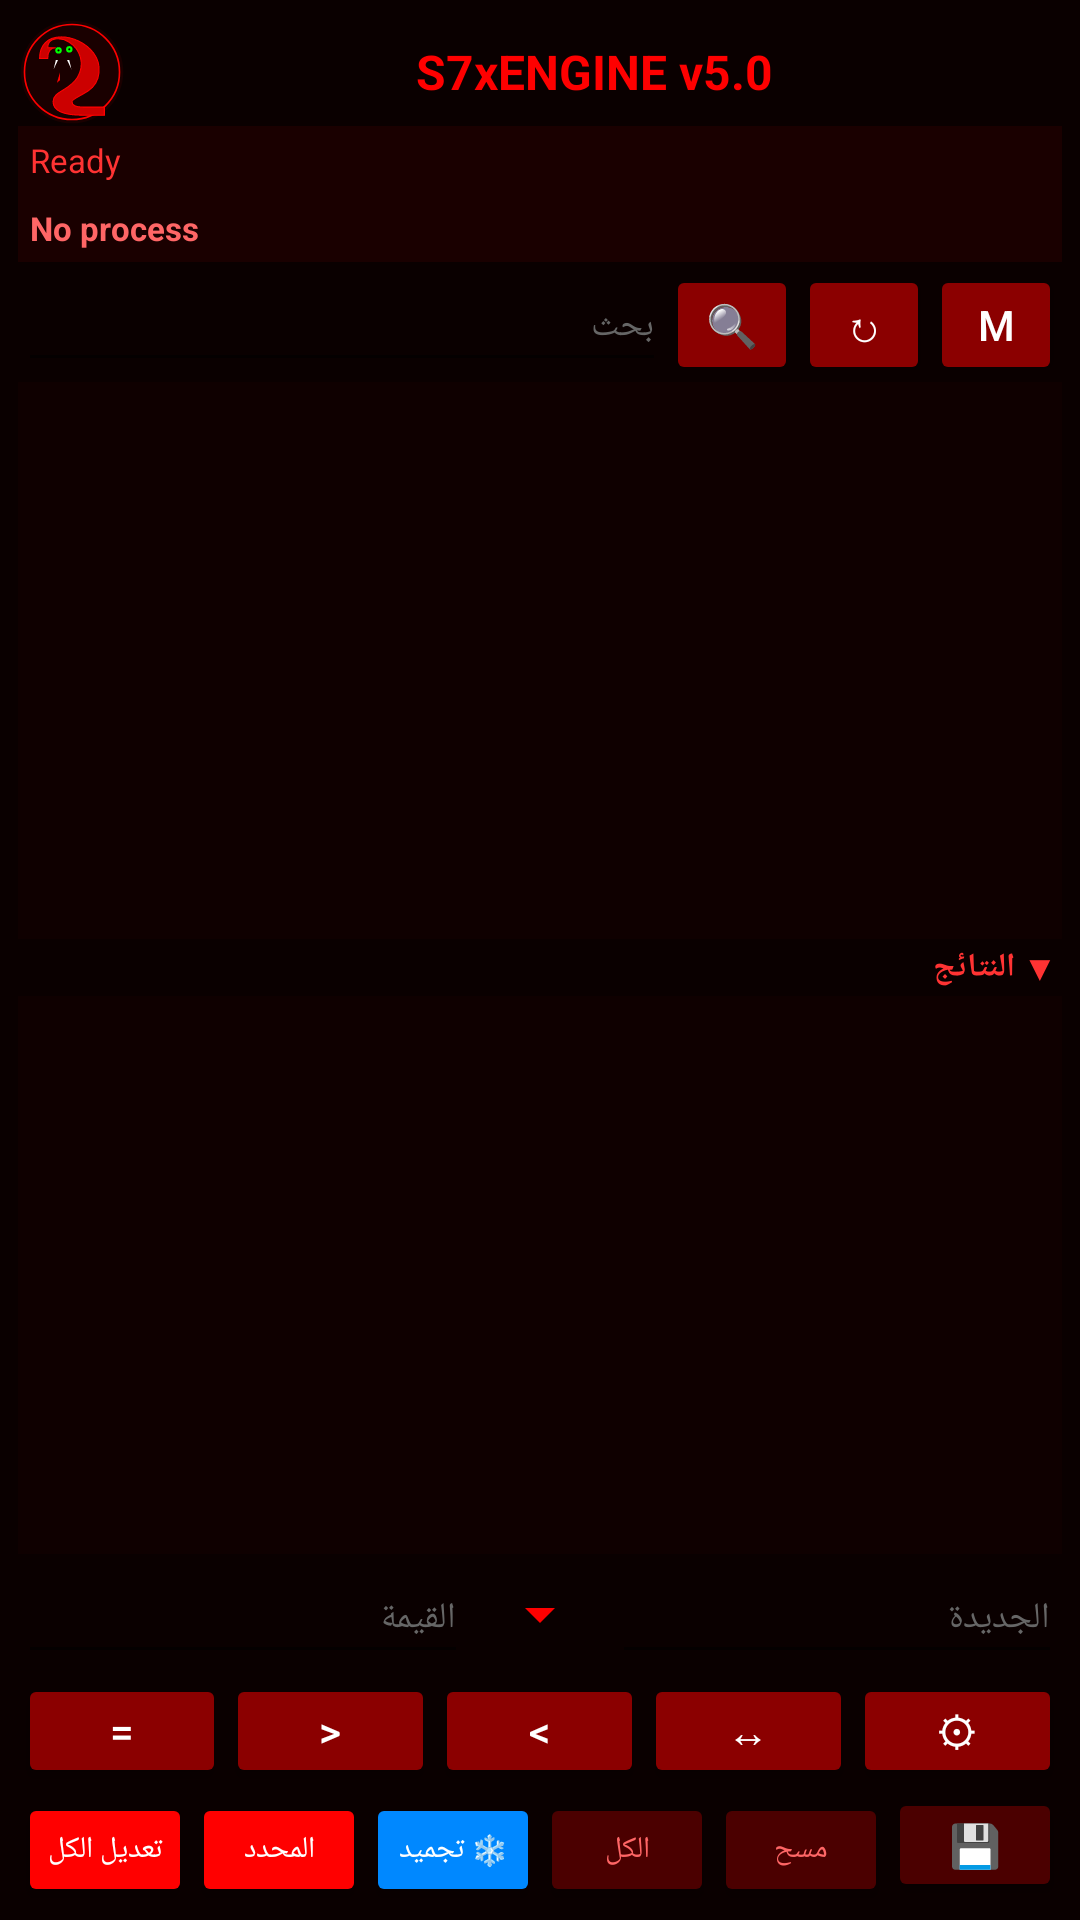

The Android layout XML behind this screen, and the referenced resources:
<!-- AndroidManifest.xml: application theme Theme.S7xEngine -->
<!-- res/layout/activity_main.xml -->
<?xml version="1.0" encoding="utf-8"?>
<LinearLayout xmlns:android="http://schemas.android.com/apk/res/android"
    android:layout_width="match_parent" android:layout_height="match_parent"
    android:orientation="vertical" android:background="#0A0000" android:padding="6dp">
    <LinearLayout android:layout_width="match_parent" android:layout_height="wrap_content"
        android:orientation="horizontal" android:gravity="center_vertical">
        <ImageView android:layout_width="36dp" android:layout_height="36dp" android:src="@drawable/snake_logo"/>
        <TextView android:id="@+id/tvTitle" android:layout_width="0dp" android:layout_height="wrap_content"
            android:layout_weight="1" android:text="S7xENGINE v5.0" android:textSize="16sp"
            android:textStyle="bold" android:gravity="center" android:textColor="#FF0000"/>
    </LinearLayout>
    <TextView android:id="@+id/tvStatus" android:layout_width="match_parent" android:layout_height="wrap_content"
        android:text="Ready" android:padding="4dp" android:background="#1A0000"
        android:textColor="#FF3333" android:textSize="11sp"/>
    <TextView android:id="@+id/tvSelected" android:layout_width="match_parent" android:layout_height="wrap_content"
        android:text="No process" android:padding="4dp" android:textSize="11sp"
        android:textStyle="bold" android:textColor="#FF6666" android:background="#1A0000"/>
    <LinearLayout android:layout_width="match_parent" android:layout_height="wrap_content" android:orientation="horizontal">
        <EditText android:id="@+id/etSearch" android:layout_width="0dp" android:layout_height="40dp"
            android:layout_weight="1" android:hint="بحث" android:textColorHint="#666"
            android:textColor="#FFF" android:textSize="12sp"/>
        <Button android:id="@+id/btnSearch" android:layout_width="44dp" android:layout_height="40dp"
            android:text="🔍" android:backgroundTint="#8B0000" android:textColor="#FFF" android:minWidth="0dp" android:padding="0dp"/>
        <Button android:id="@+id/btnRefresh" android:layout_width="44dp" android:layout_height="40dp"
            android:text="↻" android:backgroundTint="#8B0000" android:textColor="#FFF" android:minWidth="0dp" android:padding="0dp"/>
        <Button android:id="@+id/btnRegions" android:layout_width="44dp" android:layout_height="40dp"
            android:text="M" android:backgroundTint="#8B0000" android:textColor="#FFF" android:minWidth="0dp" android:padding="0dp"/>
    </LinearLayout>
    <androidx.recyclerview.widget.RecyclerView android:id="@+id/rvProcesses"
        android:layout_width="match_parent" android:layout_height="0dp"
        android:layout_weight="1" android:background="#0F0000"/>
    <TextView android:layout_width="match_parent" android:layout_height="wrap_content"
        android:text="▼ النتائج" android:textColor="#FF3333" android:padding="2dp"
        android:textStyle="bold" android:textSize="11sp"/>
    <androidx.recyclerview.widget.RecyclerView android:id="@+id/rvResults"
        android:layout_width="match_parent" android:layout_height="0dp"
        android:layout_weight="1" android:background="#0F0000"/>
    <LinearLayout android:layout_width="match_parent" android:layout_height="wrap_content" android:orientation="horizontal">
        <EditText android:id="@+id/etValue" android:layout_width="0dp" android:layout_height="40dp"
            android:layout_weight="1" android:hint="القيمة" android:inputType="numberDecimal|numberSigned"
            android:textColorHint="#666" android:textColor="#FFF" android:textSize="12sp"/>
        <Spinner android:id="@+id/spType" android:layout_width="wrap_content" android:layout_height="40dp" android:backgroundTint="#FF0000"/>
        <EditText android:id="@+id/etNewValue" android:layout_width="0dp" android:layout_height="40dp"
            android:layout_weight="1" android:hint="الجديدة" android:inputType="numberDecimal|numberSigned"
            android:textColorHint="#666" android:textColor="#FFF" android:textSize="12sp"/>
    </LinearLayout>
    <LinearLayout android:layout_width="match_parent" android:layout_height="wrap_content" android:orientation="horizontal">
        <Button android:id="@+id/btnScanEqual" android:layout_width="0dp" android:layout_weight="1"
            android:layout_height="38dp" android:text="=" android:backgroundTint="#8B0000" android:textColor="#FFF" android:minWidth="0dp" android:padding="0dp"/>
        <Button android:id="@+id/btnScanGreater" android:layout_width="0dp" android:layout_weight="1"
            android:layout_height="38dp" android:text="&gt;" android:backgroundTint="#8B0000" android:textColor="#FFF" android:minWidth="0dp" android:padding="0dp"/>
        <Button android:id="@+id/btnScanLess" android:layout_width="0dp" android:layout_weight="1"
            android:layout_height="38dp" android:text="&lt;" android:backgroundTint="#8B0000" android:textColor="#FFF" android:minWidth="0dp" android:padding="0dp"/>
        <Button android:id="@+id/btnScanRange" android:layout_width="0dp" android:layout_weight="1"
            android:layout_height="38dp" android:text="↔" android:backgroundTint="#8B0000" android:textColor="#FFF" android:minWidth="0dp" android:padding="0dp"/>
        <Button android:id="@+id/btnFilter" android:layout_width="0dp" android:layout_weight="1"
            android:layout_height="38dp" android:text="⚙" android:backgroundTint="#8B0000" android:textColor="#FFF" android:minWidth="0dp" android:padding="0dp"/>
    </LinearLayout>
    <LinearLayout android:layout_width="match_parent" android:layout_height="wrap_content" android:orientation="horizontal">
        <Button android:id="@+id/btnWriteAll" android:layout_width="0dp" android:layout_weight="1"
            android:layout_height="38dp" android:text="تعديل الكل" android:backgroundTint="#FF0000" android:textColor="#FFF" android:textSize="10sp" android:minWidth="0dp" android:padding="0dp"/>
        <Button android:id="@+id/btnWriteSelected" android:layout_width="0dp" android:layout_weight="1"
            android:layout_height="38dp" android:text="المحدد" android:backgroundTint="#FF0000" android:textColor="#FFF" android:textSize="10sp" android:minWidth="0dp" android:padding="0dp"/>
        <Button android:id="@+id/btnFreeze" android:layout_width="0dp" android:layout_weight="1"
            android:layout_height="38dp" android:text="❄ تجميد" android:backgroundTint="#0088FF" android:textColor="#FFF" android:textSize="10sp" android:minWidth="0dp" android:padding="0dp"/>
        <Button android:id="@+id/btnSelectAll" android:layout_width="0dp" android:layout_weight="1"
            android:layout_height="38dp" android:text="الكل" android:backgroundTint="#4B0000" android:textColor="#FF6666" android:textSize="10sp" android:minWidth="0dp" android:padding="0dp"/>
        <Button android:id="@+id/btnClear" android:layout_width="0dp" android:layout_weight="1"
            android:layout_height="38dp" android:text="مسح" android:backgroundTint="#4B0000" android:textColor="#FF6666" android:textSize="10sp" android:minWidth="0dp" android:padding="0dp"/>
        <Button android:id="@+id/btnSaved" android:layout_width="0dp" android:layout_weight="1"
            android:layout_height="38dp" android:text="💾" android:backgroundTint="#4B0000" android:textColor="#FF6666" android:minWidth="0dp" android:padding="0dp"/>
    </LinearLayout>
</LinearLayout>
<!-- resources referenced by this layout -->
<resources>
  <!-- drawable snake_logo (drawable) -->
  <?xml version="1.0" encoding="utf-8"?>
  <vector xmlns:android="http://schemas.android.com/apk/res/android"
      android:width="180dp" android:height="180dp" android:viewportWidth="200" android:viewportHeight="200">
      <path android:fillColor="#1A0000" android:pathData="M100,100 m-95,0 a95,95 0 1,0 190,0 a95,95 0 1,0 -190,0"/>
      <path android:fillColor="#00000000" android:strokeColor="#FF0000" android:strokeWidth="3"
          android:pathData="M100,100 m-88,0 a88,88 0 1,0 176,0 a88,88 0 1,0 -176,0"/>
      <path android:fillColor="#CC0000" android:strokeColor="#FF0000" android:strokeWidth="2"
          android:pathData="M55,55 C55,35 80,35 95,45 C115,58 125,85 110,110 C95,135 65,135 65,155 C65,175 90,180 120,180 L160,180 L160,165 L120,165 C105,165 100,160 100,155 C100,150 115,145 130,135 C155,118 155,85 140,65 C125,45 100,35 80,35 C55,35 40,50 40,75 L55,75 C55,60 60,55 70,55 Z"/>
      <path android:fillColor="#00FF00" android:pathData="M75,60 m-6,0 a6,6 0 1,0 12,0 a6,6 0 1,0 -12,0"/>
      <path android:fillColor="#000000" android:pathData="M75,60 m-2,0 a2,2 0 1,0 4,0 a2,2 0 1,0 -4,0"/>
      <path android:fillColor="#00FF00" android:pathData="M95,58 m-6,0 a6,6 0 1,0 12,0 a6,6 0 1,0 -12,0"/>
      <path android:fillColor="#000000" android:pathData="M95,58 m-2,0 a2,2 0 1,0 4,0 a2,2 0 1,0 -4,0"/>
      <path android:fillColor="#FFFFFF" android:pathData="M70,78 L66,95 L74,78 Z"/>
      <path android:fillColor="#FFFFFF" android:pathData="M95,78 L99,95 L91,78 Z"/>
      <path android:fillColor="#FF0000" android:pathData="M78,100 L78,115 L72,120 M78,115 L84,120"/>
  </vector>
  <style name="Theme.S7xEngine" parent="Theme.MaterialComponents.DayNight.NoActionBar">
          <item name="colorPrimary">#FF0000</item>
          <item name="colorPrimaryVariant">#8B0000</item>
          <item name="colorOnPrimary">#FFFFFF</item>
          <item name="android:windowBackground">#0A0000</item>
          <item name="android:statusBarColor">#000000</item>
          <item name="android:navigationBarColor">#000000</item>
      </style>
</resources>
